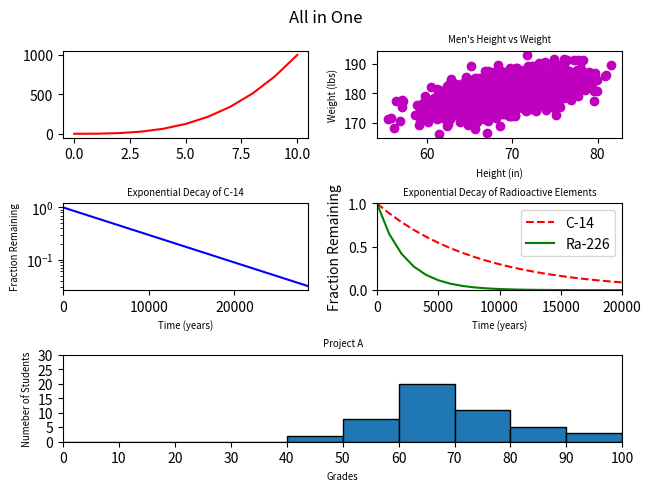

The script that saved this image:
from numpy.ma.core import identity
#!/usr/bin/env python3
import numpy as np
import matplotlib.pyplot as plt

y0 = np.arange(0, 11) ** 3

mean = [69, 0]
cov = [[15, 8], [8, 15]]
np.random.seed(5)
x1, y1 = np.random.multivariate_normal(mean, cov, 2000).T
y1 += 180

x2 = np.arange(0, 28651, 5730)
r2 = np.log(0.5)
t2 = 5730
y2 = np.exp((r2 / t2) * x2)

x3 = np.arange(0, 21000, 1000)
r3 = np.log(0.5)
t31 = 5730
t32 = 1600
y31 = np.exp((r3 / t31) * x3)
y32 = np.exp((r3 / t32) * x3)

np.random.seed(5)
student_grades = np.random.normal(68, 15, 50)

fig = plt.figure(constrained_layout=True)

fig.suptitle('All in One')

axd = fig.subplot_mosaic(
    """
    AB
    CD
    EE
    """
)

# axd.set_title('All in One')

axd['A'].plot(range(len(y0)), y0, '-r')

axd['B'].scatter(x1, y1, color='m')
axd['B'].set_title("Men's Height vs Weight", size='x-small')
axd['B'].set_xlabel('Height (in)', size='x-small')
axd['B'].set_ylabel('Weight (lbs)', size='x-small')

axd['C'].plot(x2, y2, '-b')
axd['C'].set_title('Exponential Decay of C-14', size='x-small')
axd['C'].set_xlabel('Time (years)', size='x-small')
axd['C'].set_ylabel('Fraction Remaining', size='x-small')
axd['C'].set_yscale('log')
axd['C'].set_xlim([0, 28650])

axd['D'].plot(x3, y31, '--r', x3, y32, '-g')
axd['D'].set_title('Exponential Decay of Radioactive Elements', size='x-small')
axd['D'].set_xlabel('Time (years)', size='x-small')
axd['D'].set_ylabel('Fraction Remaining')
axd['D'].set_xlim([0, 20000])
axd['D'].set_ylim([0, 1])
axd['D'].legend(['C-14', 'Ra-226'])

axd['E'].hist(student_grades, range(0, 101, 10), edgecolor='black')
axd['E'].set_title('Project A', size='x-small')
axd['E'].set_xlabel('Grades', size='x-small')
axd['E'].set_ylabel('Numeber of Students', size='x-small')
axd['E'].set_xlim([0, 100])
axd['E'].set_ylim([0, 30])
axd['E'].set_xticks(range(0, 101, 10))
axd['E'].set_yticks(range(0, 31, 5))

plt.show()
